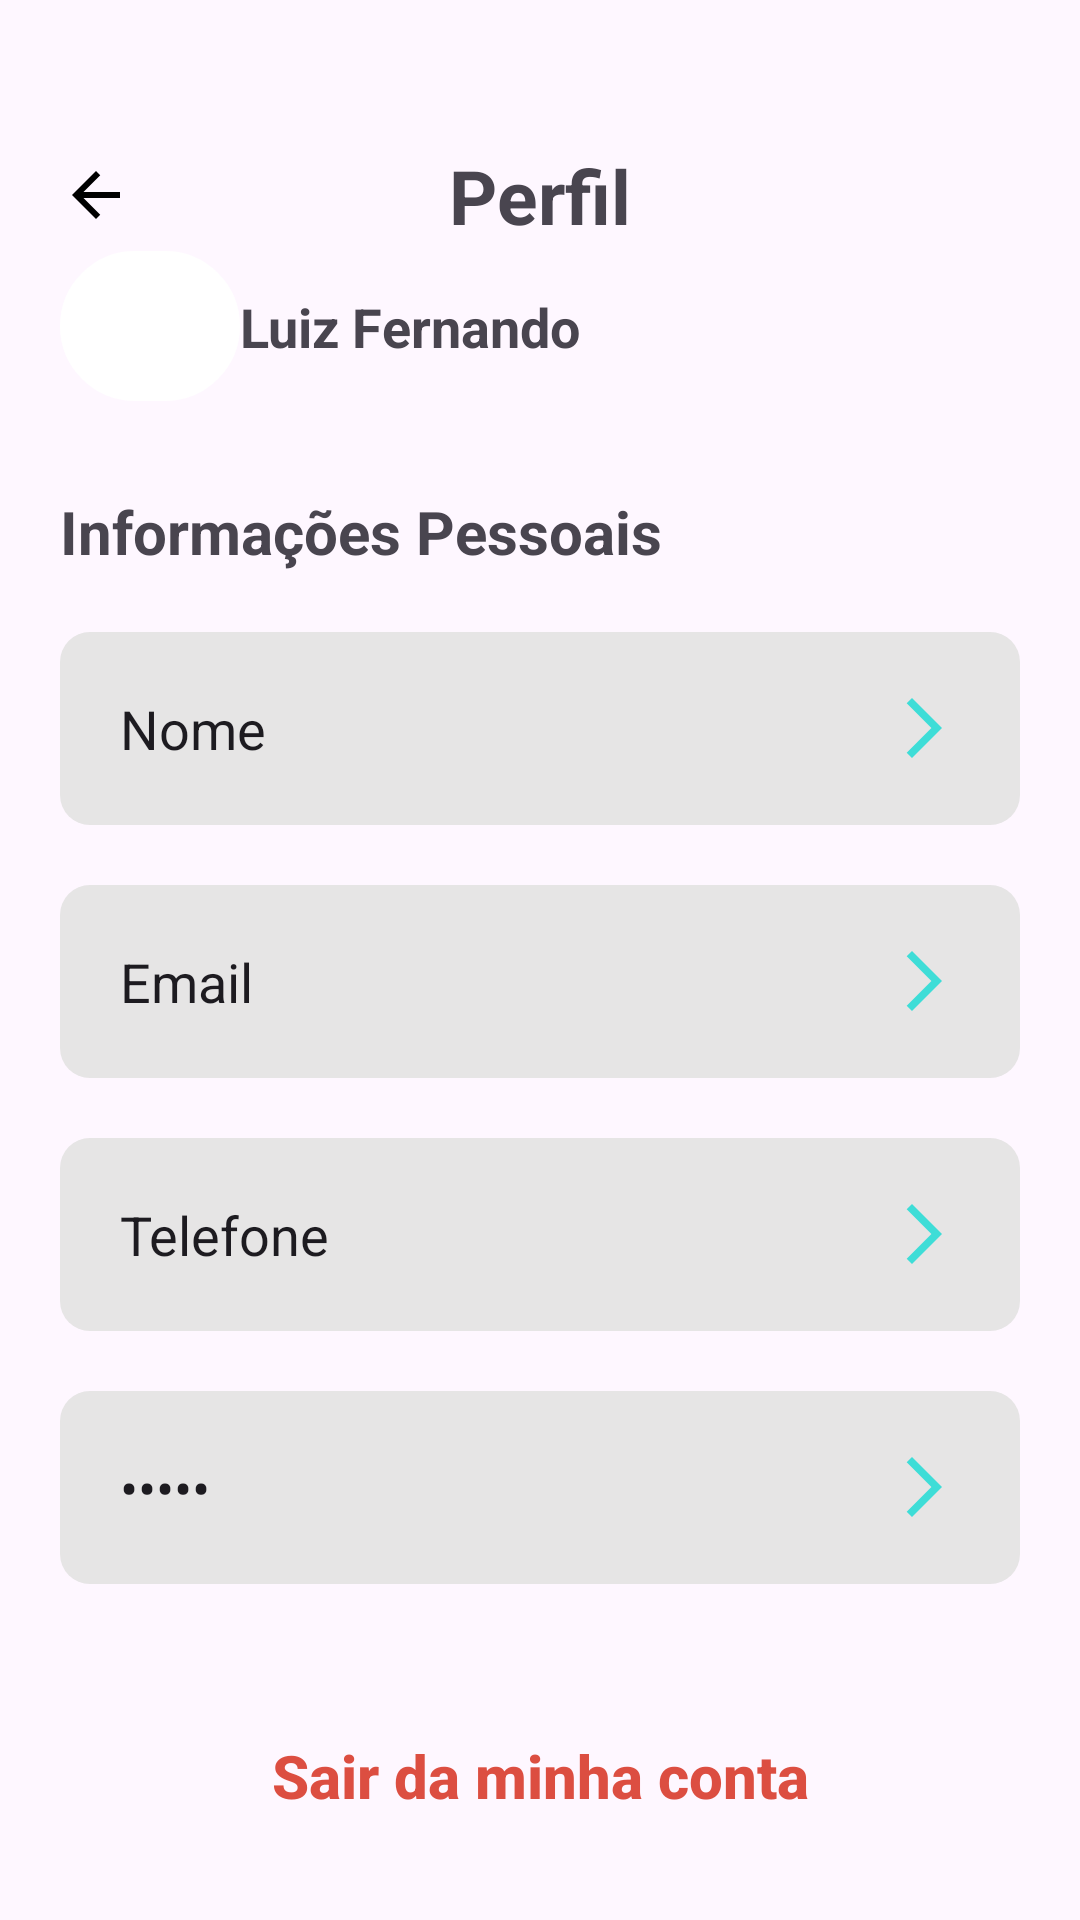

Reconstruct the res/layout file that produces this screen, plus the resources it refers to.
<!-- AndroidManifest.xml: application theme Theme.META_DAYapp -->
<!-- res/layout/activity_profile.xml -->
<?xml version="1.0" encoding="utf-8"?>
<androidx.core.widget.NestedScrollView
    android:layout_width="match_parent"
    android:layout_height="match_parent"
    android:fillViewport="true"
    xmlns:android="http://schemas.android.com/apk/res/android">

<androidx.constraintlayout.widget.ConstraintLayout xmlns:android="http://schemas.android.com/apk/res/android"
    xmlns:app="http://schemas.android.com/apk/res-auto"
    xmlns:tools="http://schemas.android.com/tools"
    android:id="@+id/main"
    android:layout_width="match_parent"
    android:layout_height="match_parent"
    tools:context=".ProfileActivity">

    <View
        android:id="@+id/containerComponents"
        style="@style/ContainerComponents"
        app:layout_constraintStart_toStartOf="parent"
        app:layout_constraintEnd_toEndOf="parent"
        app:layout_constraintTop_toTopOf="parent"
        />
    <TextView
        android:id="@+id/text_perfil"
        android:layout_width="wrap_content"
        android:layout_height="wrap_content"
        android:text="@string/Perfil"
        android:textSize="25sp"
        android:textStyle="bold"
        app:layout_constraintTop_toTopOf="@+id/containerComponents"
        app:layout_constraintStart_toStartOf="@id/containerComponents"
        app:layout_constraintEnd_toEndOf="@id/containerComponents"
        app:layout_constraintBottom_toBottomOf="@id/containerComponents"
        />

    <TextView
        android:id="@+id/arrow_backPerfil"
        android:layout_width="wrap_content"
        android:layout_height="wrap_content"
        android:drawableLeft="@drawable/baseline_arrow_back_24"
        android:drawablePadding="8dp"
        app:layout_constraintStart_toStartOf="@id/containerComponents"
        app:layout_constraintTop_toTopOf="@+id/containerComponents"
        app:layout_constraintBottom_toBottomOf="@id/containerComponents"

        />

    <View
        android:id="@+id/containerUser"
        android:layout_width="60dp"
        android:layout_height="50dp"
        android:background="@drawable/container_user"
        android:layout_marginTop="30dp"
        app:layout_constraintStart_toStartOf="@id/containerComponents"
        app:layout_constraintTop_toBottomOf="@id/arrow_backPerfil"
        app:layout_constraintBottom_toBottomOf="@id/containerComponents"

        />
    <TextView
        android:id="@+id/simple_nome"
        android:layout_width="wrap_content"
        android:layout_height="wrap_content"
        android:text="@string/simpleName"
        android:textStyle="bold"
        android:textSize="18dp"
        app:layout_constraintTop_toTopOf="@id/containerUser"
        app:layout_constraintBottom_toBottomOf="@id/containerUser"
        app:layout_constraintStart_toEndOf="@id/containerUser"


        />

    <ImageView
        android:layout_width="30dp"
        android:layout_height="25dp"
        android:src="@drawable/baseline_blind_24"
        app:layout_constraintStart_toStartOf="@id/containerUser"
        app:layout_constraintEnd_toEndOf="@id/containerUser"
        app:layout_constraintTop_toTopOf="@id/containerUser"
        app:layout_constraintBottom_toBottomOf="@id/containerUser"
        />

    <TextView
        android:id="@+id/text_infoPessoais"
        android:layout_width="wrap_content"
        android:layout_height="wrap_content"
        android:text="@string/InfoPessoais"
        android:textSize="20sp"
        android:textStyle="bold"
        android:layout_marginTop="30dp"
        app:layout_constraintTop_toBottomOf="@id/containerUser"
        app:layout_constraintStart_toStartOf="@id/containerComponents"

        />
    <EditText
        android:id="@+id/user_nome"
        style="@style/edit_text"
        android:ellipsize="start"
        android:text="Nome"
        android:drawableRight="@drawable/baseline_arrow_forward"
        app:layout_constraintStart_toStartOf="@+id/text_infoPessoais"
        app:layout_constraintEnd_toEndOf="@+id/text_infoPessoais"
        app:layout_constraintTop_toBottomOf="@id/text_infoPessoais"/>

    <EditText
        android:id="@+id/user_email"
        style="@style/edit_text"
        android:ellipsize="start"
        android:text="Email"
        android:inputType="textEmailAddress"
        android:drawableRight="@drawable/baseline_arrow_forward"
        app:layout_constraintStart_toStartOf="@+id/user_nome"
        app:layout_constraintEnd_toEndOf="@+id/user_nome"
        app:layout_constraintTop_toBottomOf="@id/user_nome"/>

    <EditText
        android:id="@+id/user_telefone"
        style="@style/edit_text"
        android:ellipsize="start"
        android:text="Telefone"
        android:inputType="phone"
        android:drawableRight="@drawable/baseline_arrow_forward"
        app:layout_constraintStart_toStartOf="@+id/user_email"
        app:layout_constraintEnd_toEndOf="@+id/user_email"
        app:layout_constraintTop_toBottomOf="@id/user_email"/>

    <EditText
        android:id="@+id/user_senha"
        style="@style/edit_text"
        android:ellipsize="start"
        android:text="Senha"
        android:inputType="textPassword"
        android:drawableRight="@drawable/baseline_arrow_forward"
        app:layout_constraintStart_toStartOf="@+id/user_telefone"
        app:layout_constraintEnd_toEndOf="@+id/user_telefone"
        app:layout_constraintTop_toBottomOf="@id/user_telefone"/>

    <androidx.appcompat.widget.AppCompatButton
        android:id="@+id/bt_sairConta"
        style="@style/Button2"
        android:text="@string/sairConta"
        app:layout_constraintStart_toStartOf="@+id/user_senha"
        app:layout_constraintEnd_toEndOf="@+id/user_senha"
        app:layout_constraintTop_toBottomOf="@id/user_senha"

        />
    <androidx.appcompat.widget.AppCompatButton
        android:id="@+id/bt_editar"
        style="@style/Button"
        android:text="@string/editar"
        app:layout_constraintStart_toStartOf="@+id/bt_sairConta"
        app:layout_constraintEnd_toEndOf="@+id/bt_sairConta"
        app:layout_constraintTop_toBottomOf="@id/bt_sairConta"/>


</androidx.constraintlayout.widget.ConstraintLayout>
</androidx.core.widget.NestedScrollView>
<!-- resources referenced by this layout -->
<resources>
  <!-- drawable baseline_arrow_back_24 (drawable) -->
  <vector xmlns:android="http://schemas.android.com/apk/res/android" android:autoMirrored="true" android:height="24dp" android:tint="#000000" android:viewportHeight="24" android:viewportWidth="24" android:width="24dp">
        
      <path
          android:fillColor="@android:color/white"
          android:pathData="M20,11H7.83l5.59,-5.59L12,4l-8,8 8,8 1.41,-1.41L7.83,13H20v-2z"/>
      
  </vector>
  <!-- drawable baseline_arrow_forward (drawable) -->
  <vector xmlns:android="http://schemas.android.com/apk/res/android" android:autoMirrored="true" android:height="24dp" android:tint="#3EDDD7" android:viewportHeight="24" android:viewportWidth="24" android:width="24dp">
        
      <path android:fillColor="@android:color/white" android:pathData="M6.23,20.23l1.77,1.77l10,-10l-10,-10l-1.77,1.77l8.23,8.23z"/>
      
  </vector>
  <!-- drawable container_user (drawable) -->
  <?xml version="1.0" encoding="utf-8"?>
  <shape xmlns:android="http://schemas.android.com/apk/res/android">
  
      <solid android:color="@color/white"/>
      <corners android:radius="100dp"/>
      <stroke android:color="@color/white" android:width="5dp"/>
  </shape>
  <string name="InfoPessoais">Informações Pessoais</string>
  <string name="Perfil">Perfil</string>
  <string name="editar">Editar</string>
  <string name="sairConta">Sair da minha conta</string>
  <string name="simpleName">Luiz Fernando</string>
  <style name="Button">
          <item name="android:layout_width">match_parent</item>
          <item name="android:layout_height">wrap_content</item>
          <item name="android:layout_margin">40dp</item>
          <item name="android:textColor">@color/white</item>
          <item name="android:textSize">20sp</item>
          <item name="android:textStyle">bold</item>
          <item name="android:textAllCaps">false</item>
          <item name="android:background">@drawable/button</item>
      </style>
  <style name="Button2">
          <item name="android:layout_width">match_parent</item>
          <item name="android:layout_height">wrap_content</item>
          <item name="android:layout_margin">40dp</item>
          <item name="android:textColor">#DC4E41</item>
          <item name="android:textSize">20sp</item>
          <item name="android:textStyle">bold</item>
          <item name="android:textAllCaps">false</item>
          <item name="android:background">@drawable/button2</item>
      </style>
  <style name="ContainerComponents">
      <item name="android:layout_width">match_parent</item>
      <item name="android:layout_height">90dp</item>
      <item name="android:layout_margin">20dp</item>
  
  
      </style>
  <style name="edit_text"> 
          <item name="android:layout_width">match_parent</item>
          <item name="android:layout_height">wrap_content</item>
          <item name="android:background">@drawable/edit_text</item>
          <item name="android:padding">20dp</item>
          <item name="android:layout_margin">20dp</item>
      </style>
  <style name="Theme.META_DAYapp" parent="Base.Theme.META_DAYapp" />
  <color name="white">#FFFFFFFF</color>
  <!-- drawable button (drawable) -->
  <?xml version="1.0" encoding="utf-8"?>
  <shape xmlns:android="http://schemas.android.com/apk/res/android">
  
      <corners android:radius="10dp"/>
      <solid android:color="#40E0BA"/>
  </shape>
  <!-- drawable edit_text (drawable) -->
  <?xml version="1.0" encoding="utf-8"?>
  <shape xmlns:android="http://schemas.android.com/apk/res/android">
  
      <solid android:color="#E6E5E5"/>
      <corners android:radius="10dp"/>
  
  
  </shape>
  <style name="Base.Theme.META_DAYapp" parent="Theme.Material3.DayNight.NoActionBar">
          
          
      </style>
</resources>
